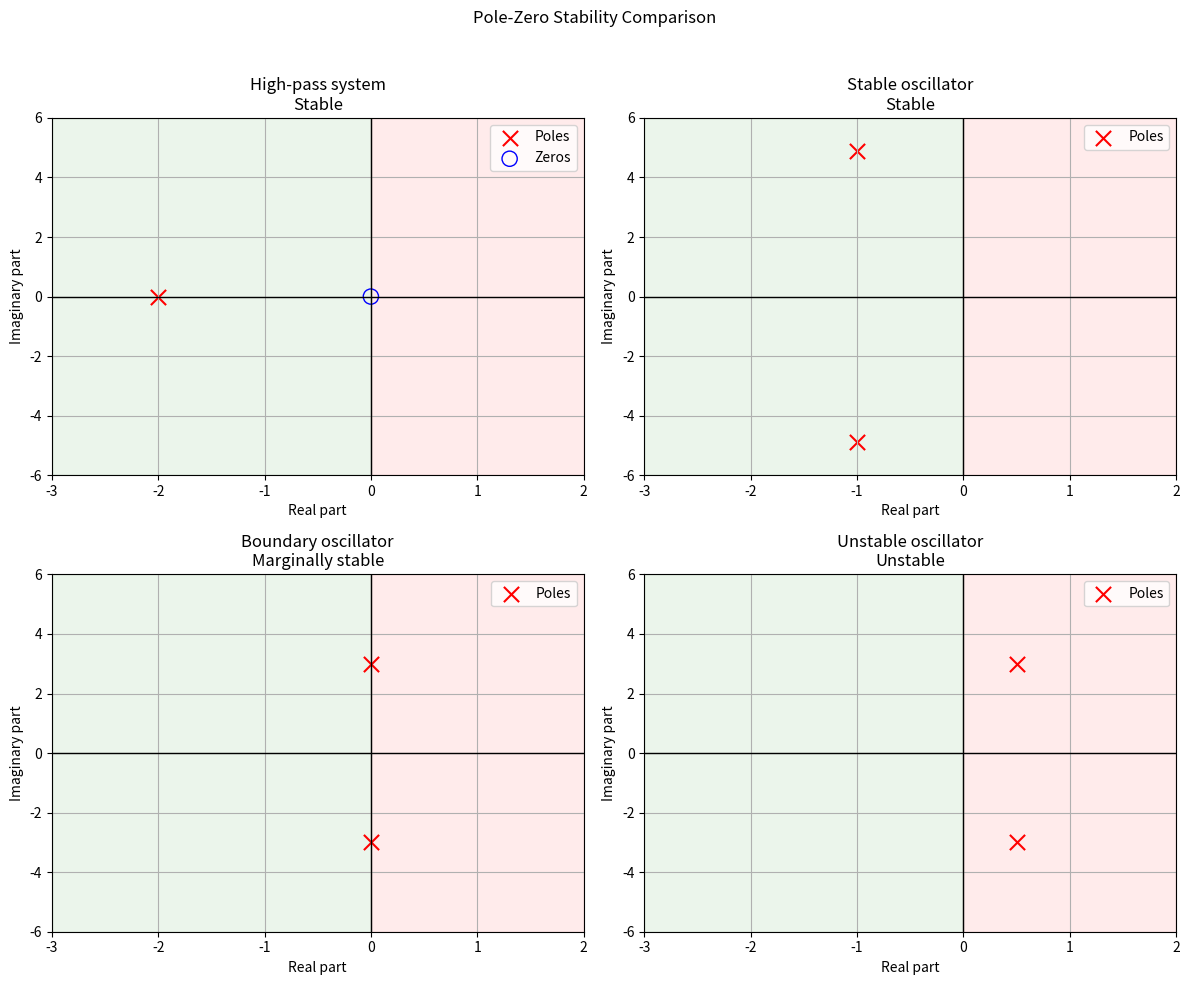
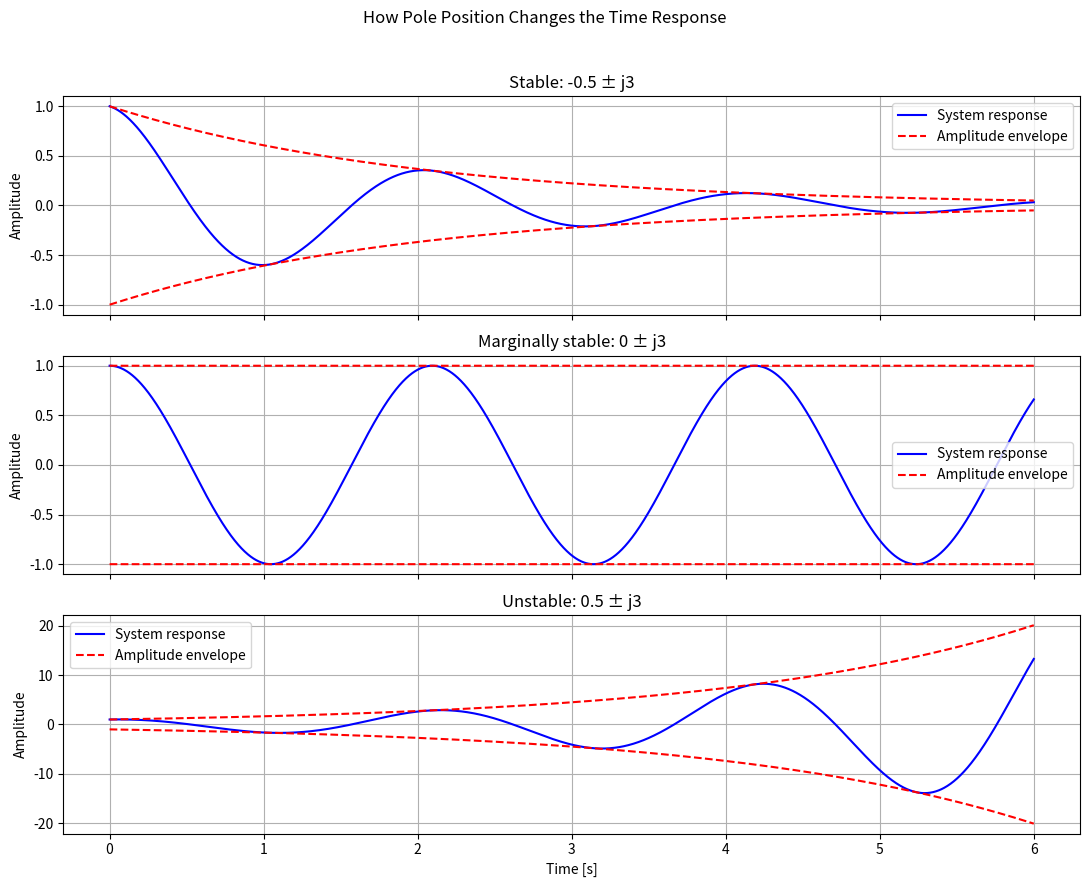
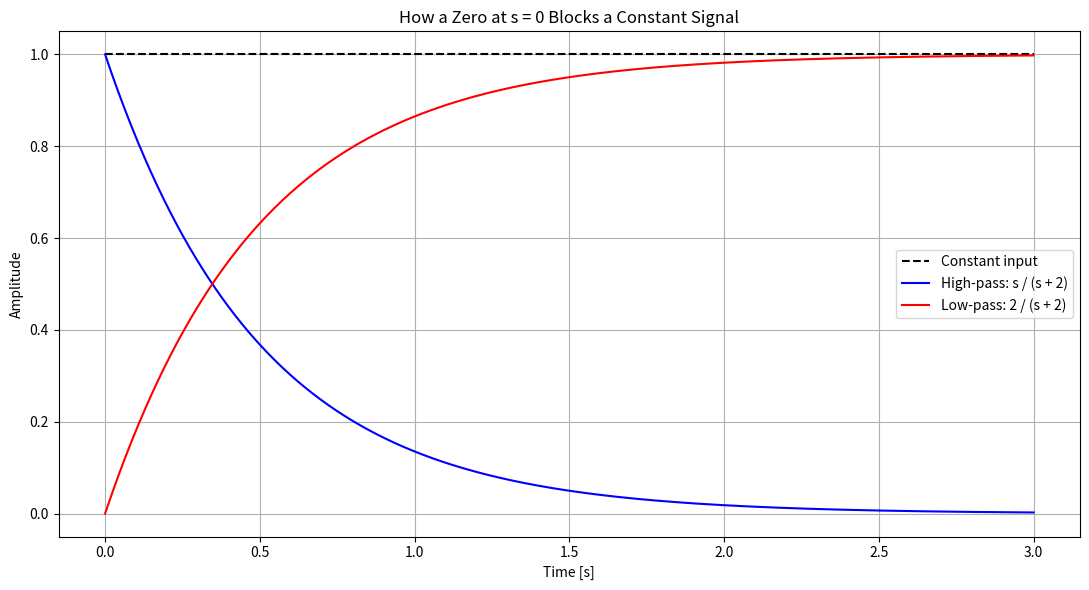

Reproduce these figures in Python, in order.
import numpy as np
import matplotlib.pyplot as plt
from scipy import signal


def find_poles(denominator_coefficients):
    return np.roots(denominator_coefficients)


def find_zeros(numerator_coefficients):
    if len(numerator_coefficients) == 1:
        return np.array([])

    return np.roots(numerator_coefficients)


numerator = [3]
denominator = [1, 4]

poles = find_poles(denominator)
zeros = find_zeros(numerator)

print("Numerator coefficients:", numerator)
print("Denominator coefficients:", denominator)
print("Poles:", poles)
print("Zeros:", zeros)

assert np.allclose(poles, [-4])
assert zeros.size == 0

print("First pole-zero checks passed.")

print("\nHigh-pass system")

high_pass_numerator = [1, 0]
high_pass_denominator = [1, 2]

high_pass_poles = find_poles(high_pass_denominator)
high_pass_zeros = find_zeros(high_pass_numerator)

print("Poles:", high_pass_poles)
print("Zeros:", high_pass_zeros)

assert np.allclose(high_pass_poles, [-2])
assert np.allclose(high_pass_zeros, [0])


print("\nStable oscillatory system")

oscillator_numerator = [25]
oscillator_denominator = [1, 2, 25]

oscillator_poles = find_poles(oscillator_denominator)
oscillator_zeros = find_zeros(oscillator_numerator)

print("Poles:", oscillator_poles)
print("Zeros:", oscillator_zeros)

assert np.all(np.real(oscillator_poles) < 0)
assert np.allclose(np.imag(oscillator_poles), [4.89897949, -4.89897949])

print("\nAdditional pole-zero checks passed.")

def plot_pole_zero_map(poles, zeros, title):
    plt.figure(figsize=(7, 6))

    plt.axhline(0, color="black", linewidth=1)
    plt.axvline(0, color="black", linewidth=1)

    if len(poles) > 0:
        plt.scatter(np.real(poles), np.imag(poles), color="red", marker="x", s=120, label="Poles")

    if len(zeros) > 0:
        plt.scatter(np.real(zeros), np.imag(zeros), facecolors="none", edgecolors="blue", marker="o", s=120, label="Zeros")

    plt.title(title)
    plt.xlabel("Real part")
    plt.ylabel("Imaginary part")
    plt.grid(True)
    plt.legend()
    plt.axis("equal")
    plt.tight_layout()
    plt.show()

print("\nUnstable oscillatory system")

unstable_numerator = [1]
unstable_denominator = [1, -1, 9.25]

unstable_poles = find_poles(unstable_denominator)
unstable_zeros = find_zeros(unstable_numerator)

print("Poles:", unstable_poles)
print("Zeros:", unstable_zeros)

assert np.allclose(np.real(unstable_poles), [0.5, 0.5])
assert np.allclose(np.imag(unstable_poles), [3, -3])
assert np.all(np.real(unstable_poles) > 0)

print("Unstable-system checks passed.")

def classify_stability(poles, tolerance=1e-9):
    real_parts = np.real(poles)

    if np.any(real_parts > tolerance):
        return "Unstable"

    if np.all(real_parts < -tolerance):
        return "Stable"

    return "Marginally stable"


boundary_numerator = [1]
boundary_denominator = [1, 0, 9]

boundary_poles = find_poles(boundary_denominator)
boundary_zeros = find_zeros(boundary_numerator)

print("\nStability classification")
print("Stable oscillator:", classify_stability(oscillator_poles))
print("Boundary oscillator:", classify_stability(boundary_poles))
print("Unstable oscillator:", classify_stability(unstable_poles))

assert classify_stability(oscillator_poles) == "Stable"
assert classify_stability(boundary_poles) == "Marginally stable"
assert classify_stability(unstable_poles) == "Unstable"

print("Stability-classification checks passed.")

def plot_system_comparison(systems):
    figure, axes = plt.subplots(2, 2, figsize=(12, 10))
    axes = axes.flatten()

    for axis, system in zip(axes, systems):
        title, poles, zeros = system
        stability = classify_stability(poles)

        axis.axvspan(-3, 0, color="green", alpha=0.08)
        axis.axvspan(0, 2, color="red", alpha=0.08)

        axis.axhline(0, color="black", linewidth=1)
        axis.axvline(0, color="black", linewidth=1)

        if len(poles) > 0:
            axis.scatter(np.real(poles), np.imag(poles), color="red", marker="x", s=120, label="Poles")

        if len(zeros) > 0:
            axis.scatter(np.real(zeros), np.imag(zeros), facecolors="none", edgecolors="blue", marker="o", s=120, label="Zeros")

        axis.set_title(f"{title}\n{stability}")
        axis.set_xlabel("Real part")
        axis.set_ylabel("Imaginary part")
        axis.set_xlim(-3, 2)
        axis.set_ylim(-6, 6)
        axis.grid(True)
        axis.legend()

    figure.suptitle("Pole-Zero Stability Comparison")
    plt.tight_layout(rect=[0, 0, 1, 0.96])
    plt.show()


comparison_systems = [
    ("High-pass system", high_pass_poles, high_pass_zeros),
    ("Stable oscillator", oscillator_poles, oscillator_zeros),
    ("Boundary oscillator", boundary_poles, boundary_zeros),
    ("Unstable oscillator", unstable_poles, unstable_zeros)
]

plot_system_comparison(comparison_systems)

time = np.linspace(0, 6, 2000)

response_cases = [
    ("Stable: -0.5 ± j3", -0.5, 3),
    ("Marginally stable: 0 ± j3", 0, 3),
    ("Unstable: 0.5 ± j3", 0.5, 3)
]

figure, axes = plt.subplots(3, 1, figsize=(11, 9), sharex=True)

for axis, response_case in zip(axes, response_cases):
    title, real_part, imaginary_part = response_case

    response = np.exp(real_part * time) * np.cos(imaginary_part * time)
    upper_envelope = np.exp(real_part * time)
    lower_envelope = -upper_envelope

    axis.plot(time, response, color="blue", label="System response")
    axis.plot(time, upper_envelope, color="red", linestyle="--", label="Amplitude envelope")
    axis.plot(time, lower_envelope, color="red", linestyle="--")

    axis.set_title(title)
    axis.set_ylabel("Amplitude")
    axis.grid(True)
    axis.legend()

axes[-1].set_xlabel("Time [s]")

figure.suptitle("How Pole Position Changes the Time Response")
plt.tight_layout(rect=[0, 0, 1, 0.96])
plt.show()

step_time = np.linspace(0, 3, 1000)

high_pass_transfer_function = signal.TransferFunction([1, 0], [1, 2])
low_pass_transfer_function = signal.TransferFunction([2], [1, 2])

high_pass_time, high_pass_response = signal.step(high_pass_transfer_function, T=step_time)
low_pass_time, low_pass_response = signal.step(low_pass_transfer_function, T=step_time)

step_input = np.ones_like(step_time)

plt.figure(figsize=(11, 6))

plt.plot(step_time, step_input, color="black", linestyle="--", label="Constant input")
plt.plot(high_pass_time, high_pass_response, color="blue", label="High-pass: s / (s + 2)")
plt.plot(low_pass_time, low_pass_response, color="red", label="Low-pass: 2 / (s + 2)")

plt.title("How a Zero at s = 0 Blocks a Constant Signal")
plt.xlabel("Time [s]")
plt.ylabel("Amplitude")
plt.grid(True)
plt.legend()
plt.tight_layout()
plt.show()
